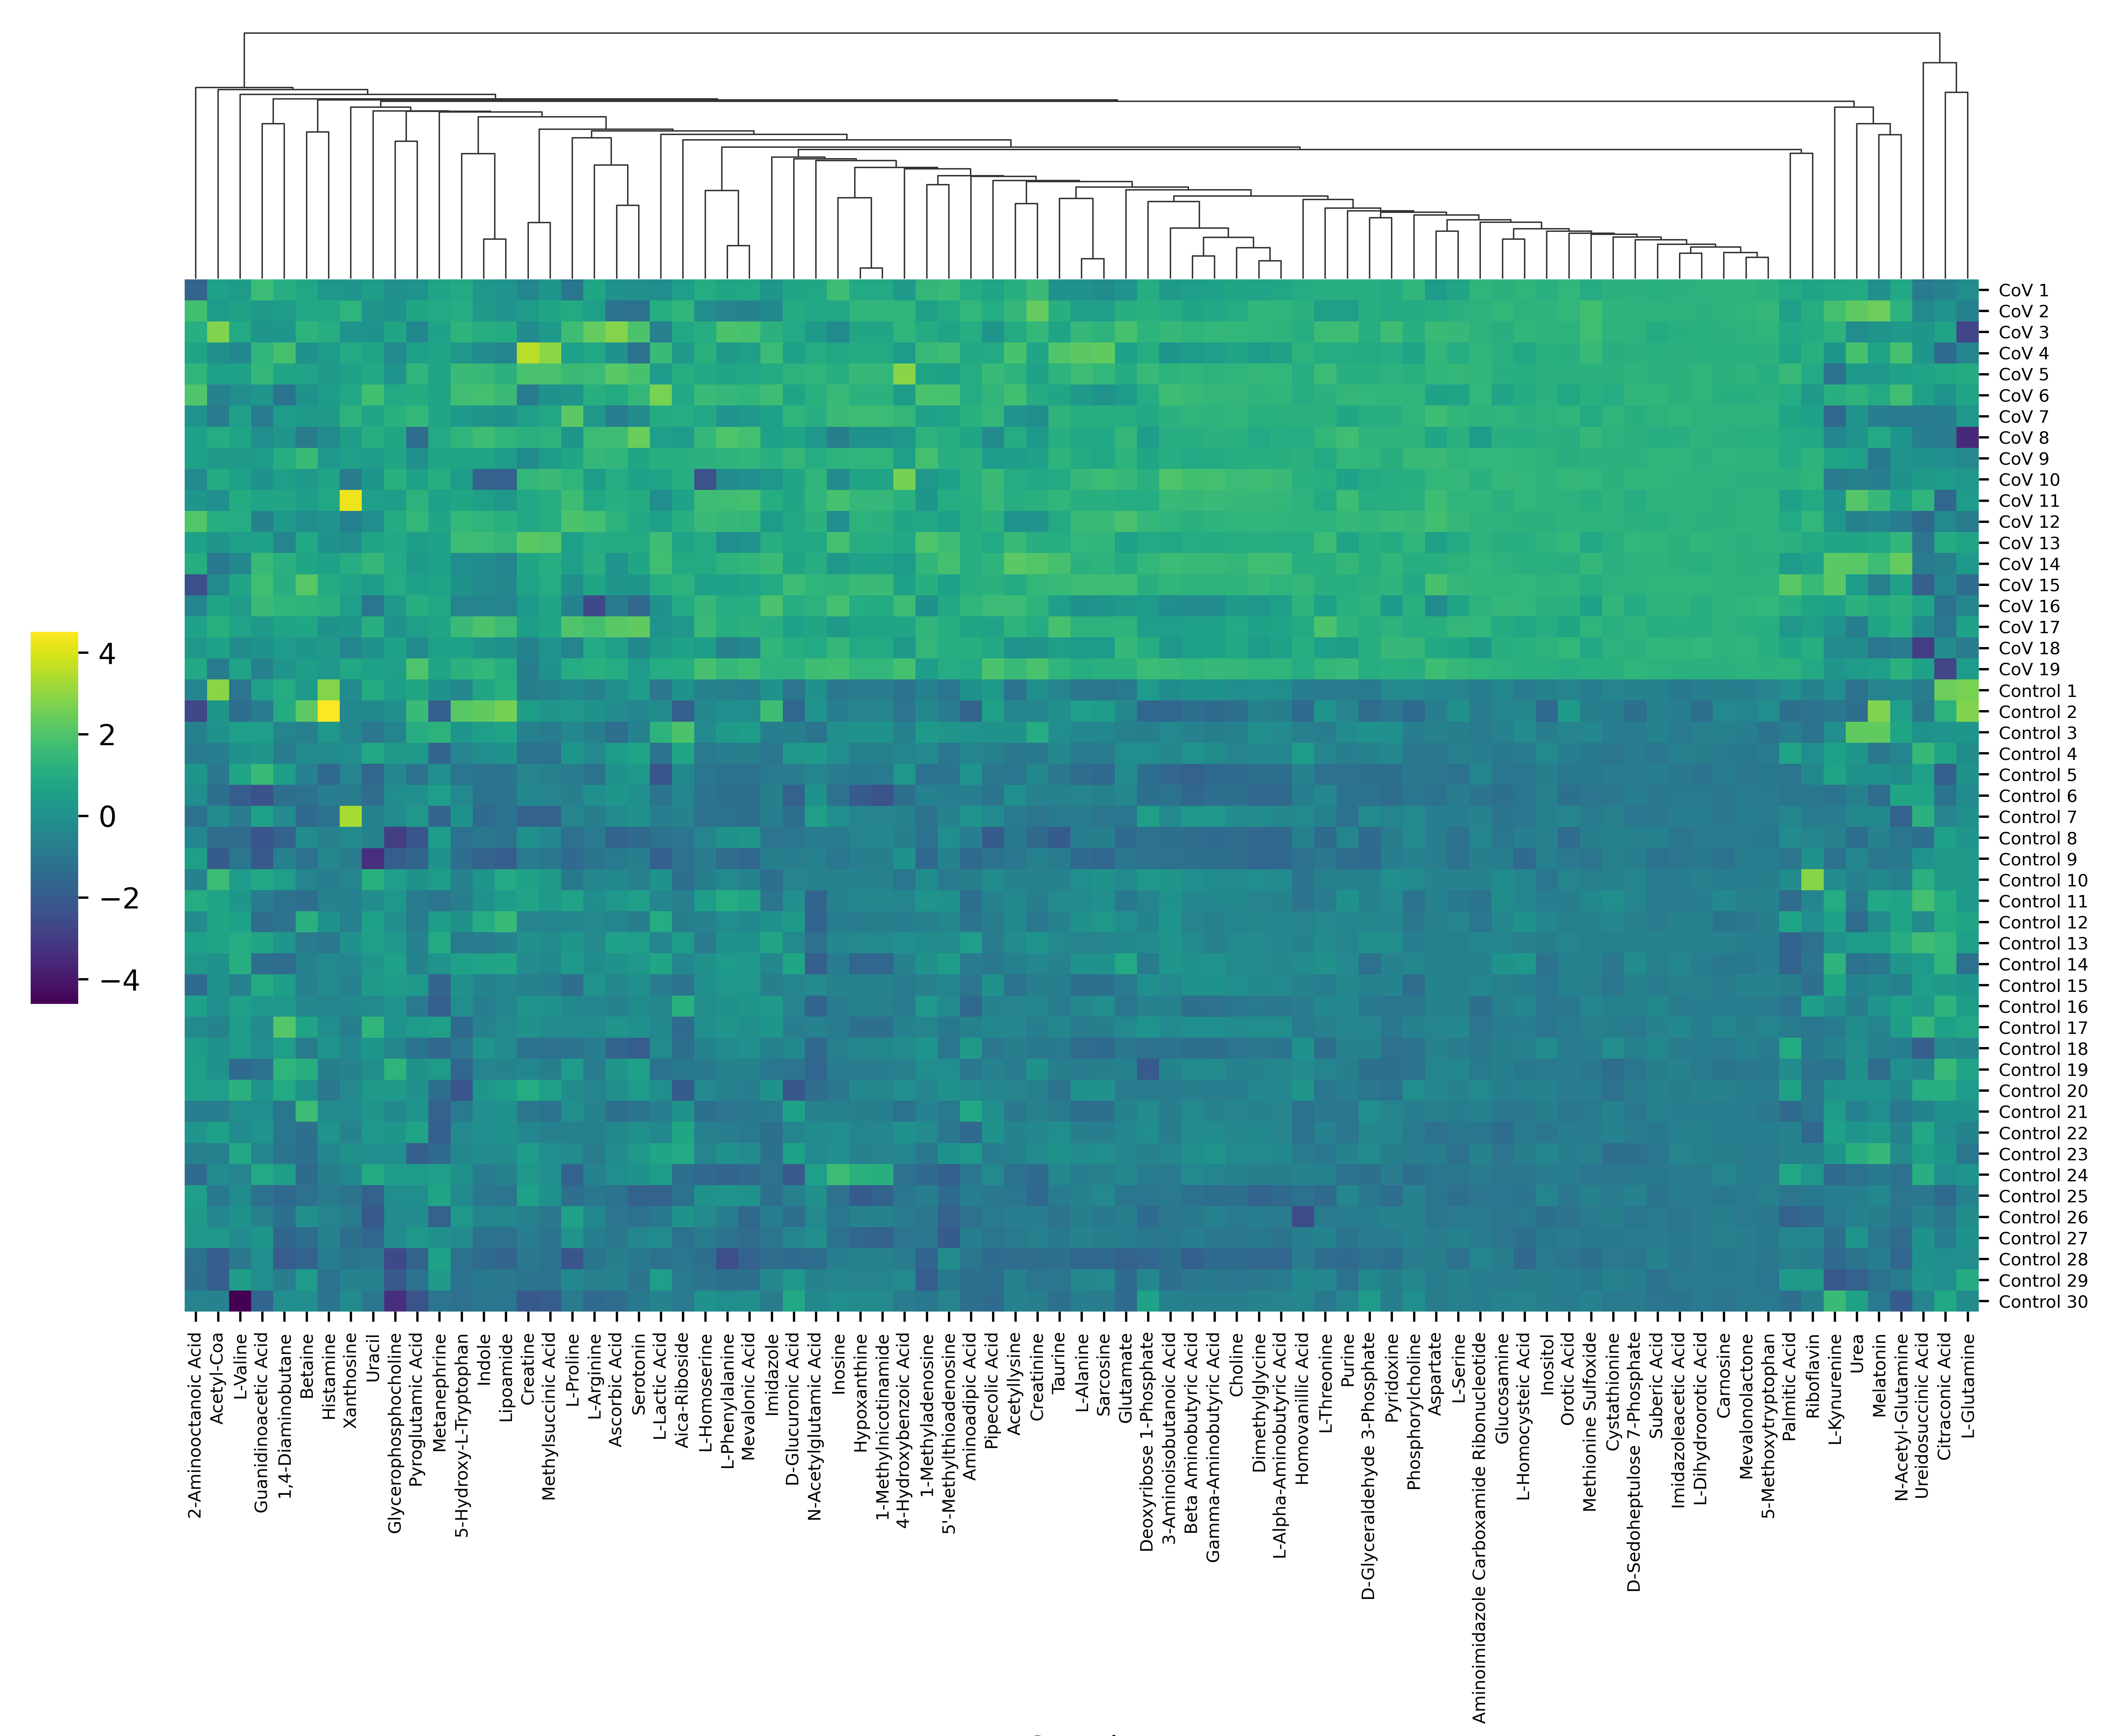

Values plotted in this chart, from the file beside it:
Sample, CoV 1, CoV 2, CoV 3, CoV 4, CoV 5, CoV 6, CoV 7, CoV 8, CoV 9, CoV 10, CoV 11, CoV 12, CoV 13, CoV 14, CoV 15, CoV 16, CoV 17, CoV 18, CoV 19, Control 1, Control 2, Control 3, Control 4
4-Hydroxybenzoic Acid, 5.881, 6.703, 6.67, 5.908, 7.947, 5.933, 6.778, 5.823, 6.026, 7.72, 6.559, 6.242, 6.3, 5.885, 6.07, 6.97, 6.206, 5.828, 7.042, 4.717, 4.729, 5.077, 5.221
Methylsuccinic Acid, 5.393, 5.619, 5.446, 6.489, 6.075, 5.337, 5.652, 5.826, 5.468, 5.942, 5.736, 5.745, 6.133, 5.747, 5.724, 5.625, 5.626, 5.37, 5.332, 5.068, 5.377, 4.983, 4.836
Homovanillic Acid, 5.632, 5.748, 5.661, 5.755, 5.644, 5.669, 5.732, 5.629, 5.736, 5.726, 5.757, 5.776, 5.638, 5.677, 5.848, 5.756, 5.6, 5.678, 5.635, 4.696, 4.33, 4.742, 5.31
Methionine Sulfoxide, 5.782, 6.19, 6.174, 6.076, 5.905, 5.878, 5.743, 6.042, 5.907, 6.002, 5.874, 5.945, 5.718, 6.041, 5.819, 5.577, 5.966, 5.698, 5.879, 4.827, 4.859, 5.024, 4.754
L-Homocysteic Acid, 5.715, 5.686, 5.733, 5.537, 5.633, 5.581, 5.675, 5.628, 5.717, 5.741, 5.739, 5.674, 5.641, 5.664, 5.744, 5.734, 5.531, 5.662, 5.66, 4.934, 5.103, 5.134, 4.953
5'-Methylthioadenosine, 5.784, 5.547, 5.459, 5.84, 5.425, 5.912, 5.46, 5.602, 5.62, 5.409, 5.578, 5.427, 5.825, 5.878, 5.432, 5.529, 5.588, 5.614, 5.578, 4.801, 4.888, 5.256, 4.804
Guanidinoacetic Acid, 5.815, 5.368, 5.314, 5.726, 5.762, 5.31, 4.975, 5.211, 5.379, 5.255, 5.498, 5.071, 5.462, 5.796, 5.851, 5.809, 5.358, 5.27, 5.068, 5.435, 4.967, 5.428, 5.316
Aica-Riboside, 5.122, 5.29, 5.2, 5.096, 5.228, 5.198, 5.22, 5.102, 5.248, 5.243, 5.156, 5.246, 5.166, 5.207, 5.267, 5.204, 5.082, 5.158, 5.23, 5.044, 4.697, 5.393, 5.177
Melatonin, 5.291, 5.953, 5.346, 5.486, 5.378, 5.554, 5.112, 5.546, 5.068, 5.104, 5.702, 5.195, 5.537, 5.743, 5.132, 5.562, 5.488, 5.038, 5.437, 5.184, 6.036, 5.913, 5.047
Ascorbic Acid, 5.199, 4.99, 5.737, 5.198, 5.612, 5.381, 5.059, 5.514, 5.464, 5.396, 5.413, 5.44, 5.385, 5.222, 5.234, 5.042, 5.612, 5.303, 5.396, 5.189, 5.163, 4.947, 5.274
3-Aminoisobutanoic Acid, 5.422, 5.545, 5.624, 5.399, 5.583, 5.65, 5.57, 5.55, 5.55, 5.699, 5.629, 5.593, 5.506, 5.64, 5.597, 5.337, 5.445, 5.403, 5.626, 5.331, 5.094, 5.311, 5.303
Uracil, 5.909, 5.858, 5.825, 5.962, 5.991, 6.152, 5.977, 6.026, 5.899, 5.859, 5.915, 5.801, 5.962, 6.1, 5.9, 5.635, 6.033, 5.834, 5.944, 6.011, 5.762, 5.643, 5.99
L-Lactic Acid, 5.701, 5.876, 5.631, 5.943, 5.776, 6.101, 5.866, 5.792, 5.888, 5.823, 5.707, 5.808, 5.958, 5.97, 5.881, 5.735, 5.744, 5.773, 5.871, 5.589, 5.698, 5.906, 5.574
N-Acetyl-Glutamine, 5.941, 6.015, 5.829, 6.125, 5.901, 6.106, 5.619, 5.811, 5.792, 5.775, 5.884, 5.617, 6.036, 6.231, 5.9, 6.009, 5.993, 5.611, 6.01, 5.712, 5.868, 5.914, 5.691
Citraconic Acid, 5.432, 5.51, 5.588, 5.324, 5.6, 5.517, 5.414, 5.402, 5.49, 5.55, 5.311, 5.466, 5.615, 5.422, 5.45, 5.358, 5.38, 5.476, 5.183, 5.792, 5.651, 5.517, 5.592
L-Glutamine, 5.56, 5.458, 5.041, 5.496, 5.788, 5.735, 5.634, 4.864, 5.523, 5.642, 5.67, 5.424, 5.738, 5.66, 5.306, 5.487, 5.725, 5.418, 5.675, 6.129, 6.158, 5.625, 5.548
Carnosine, 6.674, 6.684, 6.632, 6.595, 6.632, 6.574, 6.652, 6.619, 6.693, 6.647, 6.64, 6.632, 6.641, 6.663, 6.656, 6.663, 6.644, 6.649, 6.62, 5.369, 5.634, 5.414, 5.269
Pyridoxine, 6.273, 6.258, 6.588, 6.282, 6.396, 6.443, 6.326, 6.419, 6.345, 6.318, 6.339, 6.54, 6.274, 6.443, 6.414, 5.973, 6.408, 6.5, 6.364, 5.706, 5.409, 5.801, 5.672
Mevalonolactone, 6.449, 6.502, 6.431, 6.371, 6.468, 6.358, 6.454, 6.383, 6.429, 6.416, 6.444, 6.459, 6.418, 6.409, 6.44, 6.492, 6.38, 6.48, 6.437, 4.841, 5.093, 4.861, 4.72
Cystathionine, 6.367, 6.432, 6.414, 6.336, 6.373, 6.23, 6.446, 6.401, 6.369, 6.382, 6.433, 6.394, 6.359, 6.347, 6.408, 6.484, 6.359, 6.394, 6.365, 5.264, 5.078, 5.048, 4.86
L-Dihydroorotic Acid, 6.375, 6.341, 6.314, 6.319, 6.412, 6.405, 6.368, 6.387, 6.349, 6.367, 6.376, 6.35, 6.427, 6.329, 6.404, 6.299, 6.293, 6.449, 6.35, 5.134, 4.805, 5.206, 5.168
Taurine, 5.667, 6.059, 5.909, 6.346, 6.108, 5.926, 6.109, 6.04, 6.103, 5.987, 6.127, 5.987, 6.022, 6.286, 6.188, 5.831, 6.287, 5.835, 6.118, 5.507, 5.633, 5.609, 5.551
1-Methyladenosine, 6.154, 5.868, 6.013, 6.19, 5.935, 6.302, 5.888, 6.105, 6.273, 5.786, 5.762, 5.969, 6.326, 6.132, 6.074, 5.703, 6.137, 6.154, 5.842, 5.505, 5.593, 5.809, 5.599
Aminoadipic Acid, 5.858, 6.003, 5.872, 5.813, 5.868, 5.859, 5.931, 5.789, 5.94, 5.924, 5.908, 5.878, 5.905, 5.876, 5.91, 5.976, 5.782, 5.914, 5.823, 5.52, 4.936, 5.544, 5.354
Glucosamine, 6.234, 6.329, 6.194, 6.202, 6.196, 5.959, 6.284, 6.166, 6.311, 6.348, 6.204, 6.24, 6.184, 6.251, 6.289, 6.364, 6.106, 6.171, 6.24, 5.413, 5.345, 5.299, 5.124
Orotic Acid, 5.916, 5.919, 5.874, 5.844, 5.857, 5.759, 5.893, 5.844, 5.846, 5.922, 5.88, 5.889, 5.923, 5.838, 5.894, 5.857, 5.741, 5.921, 5.821, 5.382, 5.607, 5.384, 5.313
Suberic Acid, 5.997, 6.016, 5.905, 5.999, 6.005, 6.071, 6.026, 5.948, 6.045, 6.051, 6.036, 5.987, 6.055, 6.033, 6.06, 6.03, 5.931, 6.067, 6.02, 5.262, 5.224, 5.262, 5.059
Aspartate, 5.689, 5.983, 6.218, 6.137, 6.128, 5.816, 6.244, 5.878, 6.221, 6.141, 6.249, 6.304, 5.763, 6.032, 6.349, 5.426, 6.036, 5.908, 6.244, 5.321, 5.208, 5.286, 5.11
L-Serine, 5.904, 6.1, 6.214, 6.025, 6.186, 5.896, 6.156, 6.091, 6.138, 6.19, 6.134, 6.197, 5.977, 6.112, 6.187, 5.887, 6.183, 5.922, 6.187, 5.417, 5.57, 5.309, 5.326
Inositol, 5.763, 5.837, 5.842, 5.751, 5.781, 5.773, 5.792, 5.784, 5.803, 5.828, 5.827, 5.767, 5.839, 5.752, 5.819, 5.783, 5.662, 5.795, 5.741, 4.394, 3.748, 4.289, 4.627
5-Methoxytryptophan, 5.937, 6.097, 6.009, 5.922, 5.852, 5.943, 5.971, 5.912, 5.963, 5.941, 5.972, 5.958, 5.965, 5.944, 5.977, 6.068, 5.86, 5.863, 5.922, 4.709, 4.936, 4.263, 4.492
N-Acetylglutamic Acid, 5.129, 5.128, 4.895, 5.209, 5.366, 5.297, 5.274, 4.847, 5.213, 5.36, 5.38, 5.316, 5.155, 5.255, 5.37, 5.329, 5.106, 5.16, 5.53, 4.726, 4.776, 4.228, 4.904
D-Glyceraldehyde 3-Phosphate, 5.178, 5.2, 5.192, 5.105, 5.198, 5.301, 5.18, 5.261, 5.283, 5.107, 5.158, 5.283, 5.199, 5.153, 5.228, 5.25, 5.143, 5.195, 5.164, 4.323, 4.089, 4.714, 4.46
D-Sedoheptulose 7-Phosphate, 5.052, 5.072, 5.079, 5.055, 5.095, 5.116, 5.03, 5.056, 5.066, 5.118, 4.995, 5.061, 5.137, 5.078, 5.069, 4.943, 5.096, 5.064, 5.1, 4.256, 3.934, 4.146, 4.139
Xanthosine, 4.936, 5.376, 4.91, 5.209, 5.094, 5.193, 5.364, 5.038, 5.06, 4.561, 6.483, 4.632, 4.815, 5.273, 5.122, 5.048, 4.937, 4.713, 5.179, 4.783, 4.739, 4.742, 4.822
Riboflavin, 5.11, 5.222, 5.202, 5.272, 5.172, 4.959, 5.044, 5.164, 5.307, 5.328, 5.187, 5.345, 5.202, 5.086, 5.395, 5.11, 5.037, 5.244, 5.17, 4.64, 4.443, 4.458, 4.815
Serotonin, 4.853, 4.685, 5.14, 4.69, 5.126, 5.065, 4.835, 5.21, 4.976, 4.945, 5.003, 4.987, 4.998, 4.976, 4.887, 4.64, 5.19, 4.814, 4.916, 4.914, 4.8, 4.777, 4.967
Ureidosuccinic Acid, 4.728, 4.792, 4.854, 4.857, 4.918, 4.91, 4.721, 4.739, 4.83, 4.874, 4.999, 4.641, 4.699, 4.732, 4.596, 4.918, 4.808, 4.46, 4.901, 4.728, 4.718, 4.835, 5.023
5-Hydroxy-L-Tryptophan, 4.979, 5.011, 5.091, 4.789, 5.175, 5.215, 4.821, 5.108, 4.928, 4.831, 4.957, 5.139, 5.201, 4.694, 4.744, 4.592, 5.172, 4.898, 5.075, 4.622, 5.34, 4.784, 4.586
Deoxyribose 1-Phosphate, 4.874, 4.899, 4.923, 4.871, 4.967, 4.865, 4.843, 4.758, 4.821, 4.902, 4.868, 4.953, 4.852, 4.937, 4.893, 4.745, 4.766, 4.873, 4.981, 4.743, 4.377, 4.547, 4.642
L-Homoserine, 4.955, 4.709, 4.972, 4.992, 4.928, 5.076, 4.914, 5.058, 5.003, 4.247, 5.105, 5.075, 4.937, 4.942, 4.879, 5.066, 5.073, 4.831, 5.129, 4.614, 4.66, 4.681, 4.554
Histamine, 4.638, 4.879, 4.977, 4.708, 4.663, 4.704, 4.654, 4.453, 4.646, 4.815, 4.885, 4.579, 4.551, 4.797, 4.94, 5.041, 4.551, 4.663, 4.635, 5.697, 6.379, 4.638, 4.435
Acetyl-Coa, 4.521, 4.488, 4.934, 4.408, 4.521, 4.308, 4.263, 4.604, 4.482, 4.6, 4.402, 4.613, 4.447, 4.249, 4.363, 4.548, 4.638, 4.541, 4.266, 4.951, 4.442, 4.418, 4.278
Pyroglutamic Acid, 4.184, 4.318, 4.101, 4.276, 4.428, 4.364, 4.452, 3.899, 4.154, 4.283, 4.413, 4.452, 4.256, 4.238, 4.286, 4.39, 4.264, 4.132, 4.557, 4.326, 4.478, 4.383, 4.234
Aminoimidazole Carboxamide Ribonucleotid…, 7.317, 7.22, 7.246, 7.349, 7.358, 7.402, 7.273, 6.102, 7.412, 7.147, 7.362, 7.284, 7.222, 7.407, 7.365, 7.22, 7.433, 6.012, 7.337, 4.63, 4.559, 4.449, 4.607
Inosine, 7.085, 6.124, 4.904, 6.133, 6.468, 6.956, 6.991, 4.334, 6.602, 4.828, 7.289, 4.944, 7.239, 5.457, 6.662, 7.247, 5.477, 6.868, 7.196, 4.039, 4.308, 5.089, 5.009
L-Phenylalanine, 8.335, 8.182, 8.482, 8.279, 8.337, 8.424, 8.257, 8.49, 8.404, 8.216, 8.453, 8.43, 8.227, 8.399, 8.314, 8.366, 8.369, 8.158, 8.422, 8.159, 8.231, 8.285, 8.144
D-Glucuronic Acid, 8.289, 8.418, 8.368, 8.142, 8.643, 8.227, 8.699, 8.285, 8.776, 8.252, 8.271, 8.325, 8.322, 8.227, 8.938, 8.472, 8.138, 8.476, 8.666, 6.869, 6.478, 7.155, 7.888
Phosphorylcholine, 8.252, 8.125, 8.184, 8.04, 8.197, 8.241, 8.239, 8.233, 8.299, 8.177, 8.19, 8.296, 8.248, 8.151, 8.102, 8.196, 8.162, 8.279, 8.172, 7.741, 7.389, 7.593, 7.528
Lipoamide, 7.269, 7.271, 7.443, 7.152, 7.491, 7.564, 7.246, 7.52, 7.331, 6.886, 7.301, 7.483, 7.535, 7.158, 7.171, 7.151, 7.566, 7.243, 7.451, 7.48, 7.767, 7.383, 7.248
Palmitic Acid, 7.452, 7.362, 7.441, 7.409, 7.601, 7.476, 7.411, 7.464, 7.459, 7.528, 7.371, 7.457, 7.527, 7.337, 7.743, 7.508, 7.304, 7.415, 7.539, 7.22, 6.931, 7.067, 7.404
Choline, 7.768, 7.835, 7.962, 7.734, 7.94, 7.974, 7.95, 7.894, 7.866, 8.036, 7.995, 7.937, 7.859, 7.979, 7.928, 7.619, 7.8, 7.795, 7.984, 7.466, 7.104, 7.34, 7.362
Pipecolic Acid, 7.641, 7.75, 7.463, 7.71, 7.924, 7.861, 7.893, 7.325, 7.533, 7.934, 7.928, 7.823, 7.714, 7.844, 7.819, 7.947, 7.647, 7.704, 8.053, 7.516, 7.606, 7.429, 7.21
Betaine, 7.753, 7.758, 7.825, 7.627, 7.733, 7.623, 7.671, 7.494, 7.875, 7.669, 7.692, 7.601, 7.762, 7.747, 7.959, 7.829, 7.747, 7.651, 7.692, 7.669, 7.983, 7.512, 7.583
Urea, 7.708, 7.919, 7.531, 7.85, 7.607, 7.766, 7.569, 7.574, 7.644, 7.445, 7.892, 7.45, 7.676, 7.901, 7.627, 7.752, 7.426, 7.522, 7.617, 7.357, 7.339, 7.926, 7.587
Imidazole, 7.427, 7.384, 7.516, 7.55, 7.495, 7.556, 7.459, 7.463, 7.507, 7.433, 7.5, 7.446, 7.503, 7.546, 7.488, 7.574, 7.508, 7.528, 7.521, 7.416, 7.554, 7.351, 7.327
L-Proline, 7.281, 7.602, 7.726, 7.541, 7.708, 7.475, 7.814, 7.481, 7.579, 7.669, 7.731, 7.767, 7.541, 7.535, 7.438, 7.35, 7.782, 7.372, 7.614, 7.395, 7.485, 7.393, 7.48
Metanephrine, 6.532, 6.68, 6.49, 6.556, 6.586, 6.565, 6.582, 6.675, 6.575, 6.804, 6.449, 6.573, 6.506, 6.459, 6.523, 6.645, 6.58, 6.479, 6.547, 6.019, 4.672, 6.938, 4.796
Imidazoleacetic Acid, 7.329, 7.345, 7.264, 7.313, 7.327, 7.308, 7.4, 7.282, 7.384, 7.352, 7.355, 7.342, 7.324, 7.322, 7.385, 7.359, 7.266, 7.391, 7.321, 5.957, 6.079, 5.983, 6.126
Hypoxanthine, 7.012, 7.348, 6.913, 7.027, 7.439, 7.246, 7.56, 6.361, 7.314, 6.874, 7.42, 7.262, 7.141, 6.832, 7.489, 7.072, 6.883, 7.006, 7.366, 5.711, 5.996, 6.354, 5.875
... 21 more rows
